57-way image classification set "dataset" from GitHub (juandmm1233/NoElectivaIII); label vocabulary: onion, aloe vera, alpinia galanga rasna, amaranthus viridis arive-dantu, andrographis paniculata nelavembu, annona squamosa seethapala, jackfruit, neem, bacopa monnieri bhrami, malabar spinach, papaya, carissa carandas karanda, catharanthus roseus, chamaecostus cuspidatus insulin plant, lemon, citrus medica herelikai, Mexican mint doddpathre, taro, coriander, pumpkin, eclipta prostrata bringaraja, Roxburgh fig, peepal tree, globe amaranth, graptophyllum pictum caricature plant, hibiscus, hymenaea courbaril chakte, jasmine, henna, mango, mint, spiny gourd thumbai, morinda citrifolia nooni, moringa drumstick, Jamaica cherry gasagase, curry leaf, nerium oleander arali, nyctanthes arbor-tristis parijatha, ocimum basilicum kamakasturi, tulsi holy basil, poppy seed gasagase, beans, betel, pongamia honge, guava, punica granatum (pomoegranate), castor plant, rose, sandalwood, ashoka tree, spinach palak, rose apple, syzygium cumini nerale, crape jasmine, tamarind, tinospora cordifolia amruthaballi, wrightia tinctoria badipala.

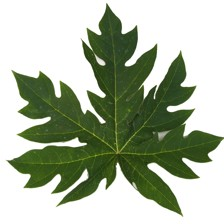
Label: papaya

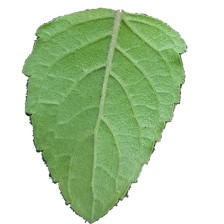
Label: tulsi holy basil

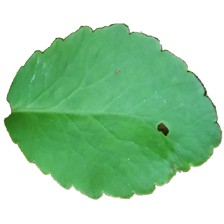
Label: spinach palak

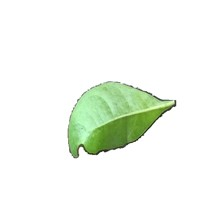
Label: henna

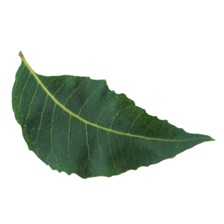
Label: neem

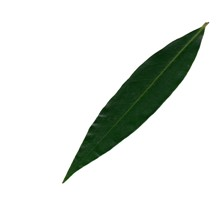
Label: rose apple
